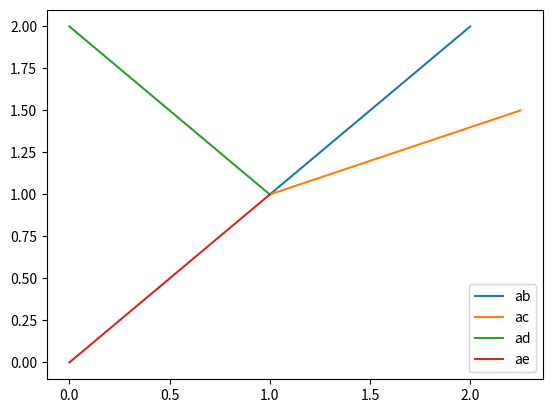

Reproduce this figure in Python.
# Cyclic edge order
from matplotlib import pyplot as plt
import numpy as np

nodes = ['a', 'b', 'c', 'd', 'e']
node_positions = np.array([[1, 1], [2, 2], [2.25, 1.5], [0, 2], [0, 0]])
edges = [('a', 'b'), ('a', 'c'), ('a', 'd'), ('a', 'e')]

reference_node = 'a'
reference_position = node_positions[nodes.index(reference_node)]

shifted_node_positions = node_positions - reference_position



ab = np.array([[1, 1], [2, 2]])
ac = np.array([[1, 1], [2.25, 1.5]])
ad = np.array([[1, 1], [0, 2]])
ae = np.array([[1, 1], [0, 0]])

edges = [ab, ac, ad, ae]

# todo set first index to origin

plt.plot(ab[:, 0], ab[:, 1])
plt.plot(ac[:, 0], ac[:, 1])
plt.plot(ad[:, 0], ad[:, 1])
plt.plot(ae[:, 0], ae[:, 1])

edge_labels = ['ab', 'ac', 'ad', 'ae']
plt.legend(['ab', 'ac', 'ad', 'ae'])

plt.show()

ab_v = ab[1]
ac_v = ac[1]
ad_v = ad[1]
ae_v = ae[1]

# Horizontal line
reference_vector = [1, 0]

edges_v = [ab_v, ac_v, ad_v, ae_v]


# convert to unit vectors
# ab_u = ab / np.linalg.norm(ab)
# ac_u = ac / np.linalg.norm(ac)
# ad_u = ad / np.linalg.norm(ad)

def unit_vector(vector):
    """ Returns the unit vector of the vector.  """
    return vector / np.linalg.norm(vector)


def angle_between(v1, v2):
    """ Returns the angle in radians between vectors 'v1' and 'v2'"""
    v1_u = unit_vector(v1)
    v2_u = unit_vector(v2)
    return np.arccos(np.clip(np.dot(v1_u, v2_u), -1.0, 1.0))


rotations = []

for edge_v in edges_v:
    rotations.append(angle_between(reference_vector, edge_v))

sorted_index = np.argsort(rotations)

ccw_edge_ordering = {}
for edge, order in zip(edge_labels, sorted_index):
    ccw_edge_ordering[edge] = order
